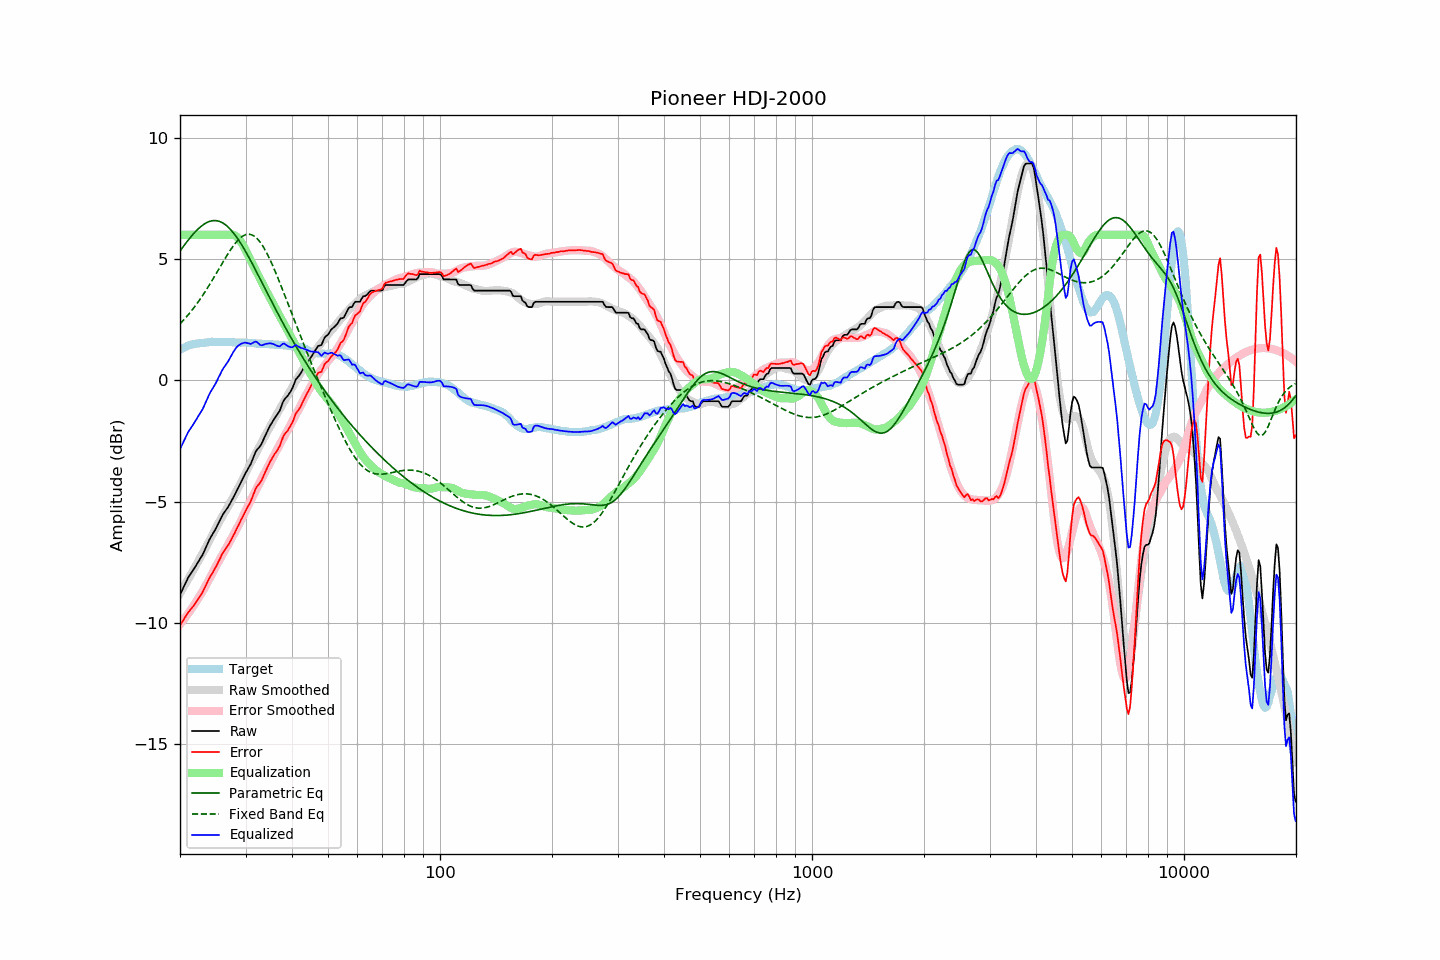

The data file committed next to this chart (first rows):
frequency, raw, error, smoothed, error_smoothed, equalization, parametric_eq, fixed_band_eq, equalized_raw, equalized_smoothed, target
20.00, -8.84, -10.10, -8.78, -10.06, 6.00, 5.34, 2.33, -2.84, -2.78, 1.26
20.20, -8.70, -10.00, -8.67, -9.98, 6.00, 5.43, 2.40, -2.70, -2.67, 1.30
20.40, -8.56, -9.89, -8.55, -9.89, 6.00, 5.52, 2.47, -2.56, -2.55, 1.33
20.61, -8.42, -9.78, -8.44, -9.80, 6.00, 5.60, 2.54, -2.42, -2.44, 1.36
20.81, -8.28, -9.68, -8.32, -9.71, 6.00, 5.69, 2.62, -2.28, -2.32, 1.40
21.02, -8.14, -9.58, -8.21, -9.62, 6.00, 5.77, 2.69, -2.14, -2.21, 1.44
21.23, -8.04, -9.49, -8.09, -9.53, 6.00, 5.86, 2.77, -2.04, -2.09, 1.45
21.44, -7.94, -9.41, -7.97, -9.43, 6.00, 5.94, 2.85, -1.94, -1.97, 1.47
21.66, -7.84, -9.33, -7.85, -9.33, 6.00, 6.01, 2.94, -1.84, -1.85, 1.49
21.87, -7.74, -9.24, -7.74, -9.23, 6.00, 6.09, 3.03, -1.74, -1.74, 1.50
22.09, -7.63, -9.15, -7.62, -9.13, 6.00, 6.16, 3.11, -1.63, -1.62, 1.52
22.31, -7.52, -9.04, -7.50, -9.02, 6.00, 6.22, 3.20, -1.52, -1.50, 1.52
22.54, -7.41, -8.94, -7.38, -8.92, 6.00, 6.29, 3.30, -1.41, -1.38, 1.53
22.76, -7.30, -8.84, -7.27, -8.81, 6.00, 6.34, 3.39, -1.30, -1.27, 1.54
22.99, -7.20, -8.74, -7.15, -8.70, 6.00, 6.39, 3.49, -1.20, -1.15, 1.54
23.22, -7.05, -8.60, -7.03, -8.59, 6.00, 6.44, 3.59, -1.05, -1.03, 1.55
23.45, -6.90, -8.46, -6.90, -8.47, 6.00, 6.48, 3.69, -0.90, -0.90, 1.56
23.69, -6.75, -8.32, -6.77, -8.34, 6.00, 6.52, 3.80, -0.75, -0.77, 1.57
23.92, -6.61, -8.18, -6.64, -8.22, 6.00, 6.54, 3.90, -0.61, -0.64, 1.58
24.16, -6.48, -8.06, -6.51, -8.09, 6.00, 6.57, 4.01, -0.48, -0.51, 1.59
24.40, -6.37, -7.96, -6.38, -7.96, 6.00, 6.58, 4.12, -0.37, -0.38, 1.60
24.65, -6.26, -7.85, -6.25, -7.83, 6.00, 6.59, 4.23, -0.26, -0.25, 1.59
24.89, -6.15, -7.73, -6.12, -7.71, 6.00, 6.59, 4.34, -0.15, -0.12, 1.58
25.14, -6.02, -7.60, -6.00, -7.59, 6.00, 6.58, 4.46, -0.02, 0.00, 1.58
25.39, -5.88, -7.46, -5.88, -7.47, 6.00, 6.56, 4.57, 0.12, 0.12, 1.58
25.65, -5.75, -7.33, -5.76, -7.35, 6.00, 6.54, 4.68, 0.25, 0.24, 1.58
25.91, -5.61, -7.18, -5.65, -7.23, 6.00, 6.51, 4.80, 0.39, 0.35, 1.57
26.16, -5.50, -7.08, -5.53, -7.12, 6.00, 6.47, 4.91, 0.50, 0.47, 1.58
26.43, -5.40, -6.98, -5.42, -7.00, 6.00, 6.43, 5.02, 0.60, 0.58, 1.58
26.69, -5.30, -6.88, -5.30, -6.88, 6.00, 6.37, 5.13, 0.70, 0.70, 1.58
26.96, -5.21, -6.79, -5.19, -6.76, 6.00, 6.32, 5.23, 0.79, 0.81, 1.58
27.23, -5.09, -6.67, -5.07, -6.64, 6.00, 6.25, 5.34, 0.91, 0.93, 1.58
27.50, -4.97, -6.55, -4.95, -6.52, 6.00, 6.18, 5.44, 1.03, 1.05, 1.58
27.77, -4.85, -6.42, -4.82, -6.40, 6.00, 6.10, 5.53, 1.15, 1.18, 1.57
28.05, -4.73, -6.30, -4.71, -6.28, 5.98, 6.01, 5.62, 1.25, 1.28, 1.57
28.33, -4.59, -6.14, -4.59, -6.15, 5.94, 5.92, 5.70, 1.35, 1.36, 1.56
28.62, -4.46, -6.03, -4.47, -6.03, 5.88, 5.83, 5.77, 1.42, 1.42, 1.57
28.90, -4.33, -5.89, -4.34, -5.90, 5.80, 5.73, 5.84, 1.47, 1.46, 1.56
29.19, -4.19, -5.74, -4.20, -5.77, 5.70, 5.63, 5.90, 1.51, 1.49, 1.55
29.48, -4.06, -5.62, -4.07, -5.63, 5.59, 5.52, 5.94, 1.53, 1.52, 1.56
29.78, -3.92, -5.48, -3.93, -5.49, 5.47, 5.41, 5.98, 1.55, 1.54, 1.56
30.08, -3.79, -5.35, -3.80, -5.35, 5.35, 5.29, 6.01, 1.56, 1.55, 1.56
30.38, -3.68, -5.23, -3.67, -5.21, 5.21, 5.17, 6.02, 1.53, 1.55, 1.55
30.68, -3.56, -5.11, -3.54, -5.08, 5.08, 5.05, 6.02, 1.52, 1.54, 1.55
30.99, -3.45, -4.99, -3.41, -4.95, 4.95, 4.93, 6.01, 1.50, 1.54, 1.54
31.30, -3.28, -4.82, -3.28, -4.82, 4.82, 4.80, 5.99, 1.54, 1.54, 1.54
31.61, -3.12, -4.65, -3.16, -4.69, 4.69, 4.68, 5.95, 1.57, 1.53, 1.54
31.93, -2.95, -4.48, -3.03, -4.56, 4.56, 4.55, 5.90, 1.60, 1.53, 1.52
32.24, -2.85, -4.36, -2.90, -4.42, 4.42, 4.42, 5.84, 1.57, 1.52, 1.51
32.57, -2.78, -4.29, -2.77, -4.29, 4.29, 4.29, 5.77, 1.51, 1.52, 1.51
32.89, -2.70, -4.21, -2.64, -4.16, 4.16, 4.16, 5.68, 1.46, 1.51, 1.51
33.22, -2.58, -4.09, -2.52, -4.02, 4.02, 4.03, 5.59, 1.45, 1.51, 1.51
33.55, -2.43, -3.93, -2.39, -3.90, 3.90, 3.90, 5.48, 1.47, 1.50, 1.51
33.89, -2.28, -3.78, -2.27, -3.77, 3.77, 3.77, 5.37, 1.49, 1.50, 1.50
34.23, -2.14, -3.64, -2.16, -3.65, 3.65, 3.64, 5.25, 1.51, 1.50, 1.50
34.57, -2.01, -3.50, -2.03, -3.53, 3.53, 3.51, 5.11, 1.52, 1.49, 1.49
34.92, -1.87, -3.36, -1.91, -3.40, 3.40, 3.38, 4.98, 1.53, 1.49, 1.49
35.27, -1.76, -3.25, -1.79, -3.28, 3.28, 3.25, 4.83, 1.52, 1.48, 1.49
35.62, -1.65, -3.13, -1.67, -3.15, 3.15, 3.12, 4.68, 1.50, 1.48, 1.48
35.97, -1.55, -3.02, -1.54, -3.02, 3.02, 2.99, 4.53, 1.47, 1.48, 1.47
... 635 more rows
